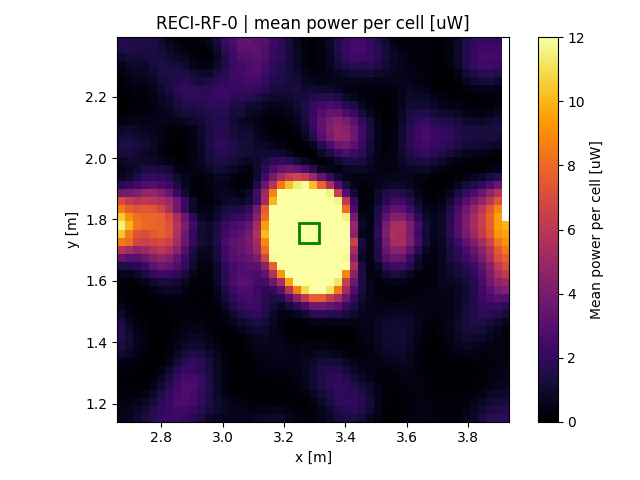

Source data for this figure (header and first rows):
x, y, z
2.669, 1.154, 0.5654
2.669, 1.18, 0.5492
2.669, 1.206, 0.4609
2.669, 1.233, 0.3086
2.669, 1.259, 0.1773
2.669, 1.285, 0.16
2.669, 1.311, 0.216
2.669, 1.337, 0.3892
2.669, 1.363, 1.019
2.669, 1.389, 1.359
2.669, 1.415, 1.636
2.669, 1.441, 1.599
2.669, 1.467, 1.39
2.669, 1.493, 0.9737
2.669, 1.519, 0.5451
2.669, 1.546, 0.2838
2.669, 1.572, 0.1942
2.669, 1.598, 0.2397
2.669, 1.624, 0.6832
2.669, 1.65, 1.423
2.669, 1.676, 3.42
2.669, 1.702, 5.774
2.669, 1.728, 8.475
2.669, 1.754, 10.38
2.669, 1.78, 11.53
2.669, 1.806, 10.5
2.669, 1.833, 8.527
2.669, 1.859, 6.96
2.669, 1.885, 3.776
2.669, 1.911, 1.689
2.669, 1.937, 0.7442
2.669, 1.963, 0.4982
2.669, 1.989, 0.8387
2.669, 2.015, 1.201
2.669, 2.041, 1.407
2.669, 2.067, 1.036
2.669, 2.093, 0.7672
2.669, 2.119, 0.3302
2.669, 2.146, 0.1142
2.669, 2.172, 0.04018
2.669, 2.198, 0.04028
2.669, 2.224, 0.0753
2.669, 2.25, 0.1602
2.669, 2.276, 0.3039
2.669, 2.302, 0.5679
2.669, 2.328, 0.9841
2.669, 2.354, 1.495
2.669, 2.38, 1.623
2.695, 1.154, 0.6274
2.695, 1.18, 0.5594
2.695, 1.206, 0.4576
2.695, 1.233, 0.2348
2.695, 1.259, 0.1651
2.695, 1.285, 0.1404
2.695, 1.311, 0.2487
2.695, 1.337, 0.409
2.695, 1.363, 0.7475
2.695, 1.389, 1.015
2.695, 1.415, 1.153
2.695, 1.441, 0.9424
... 2,269 more rows
